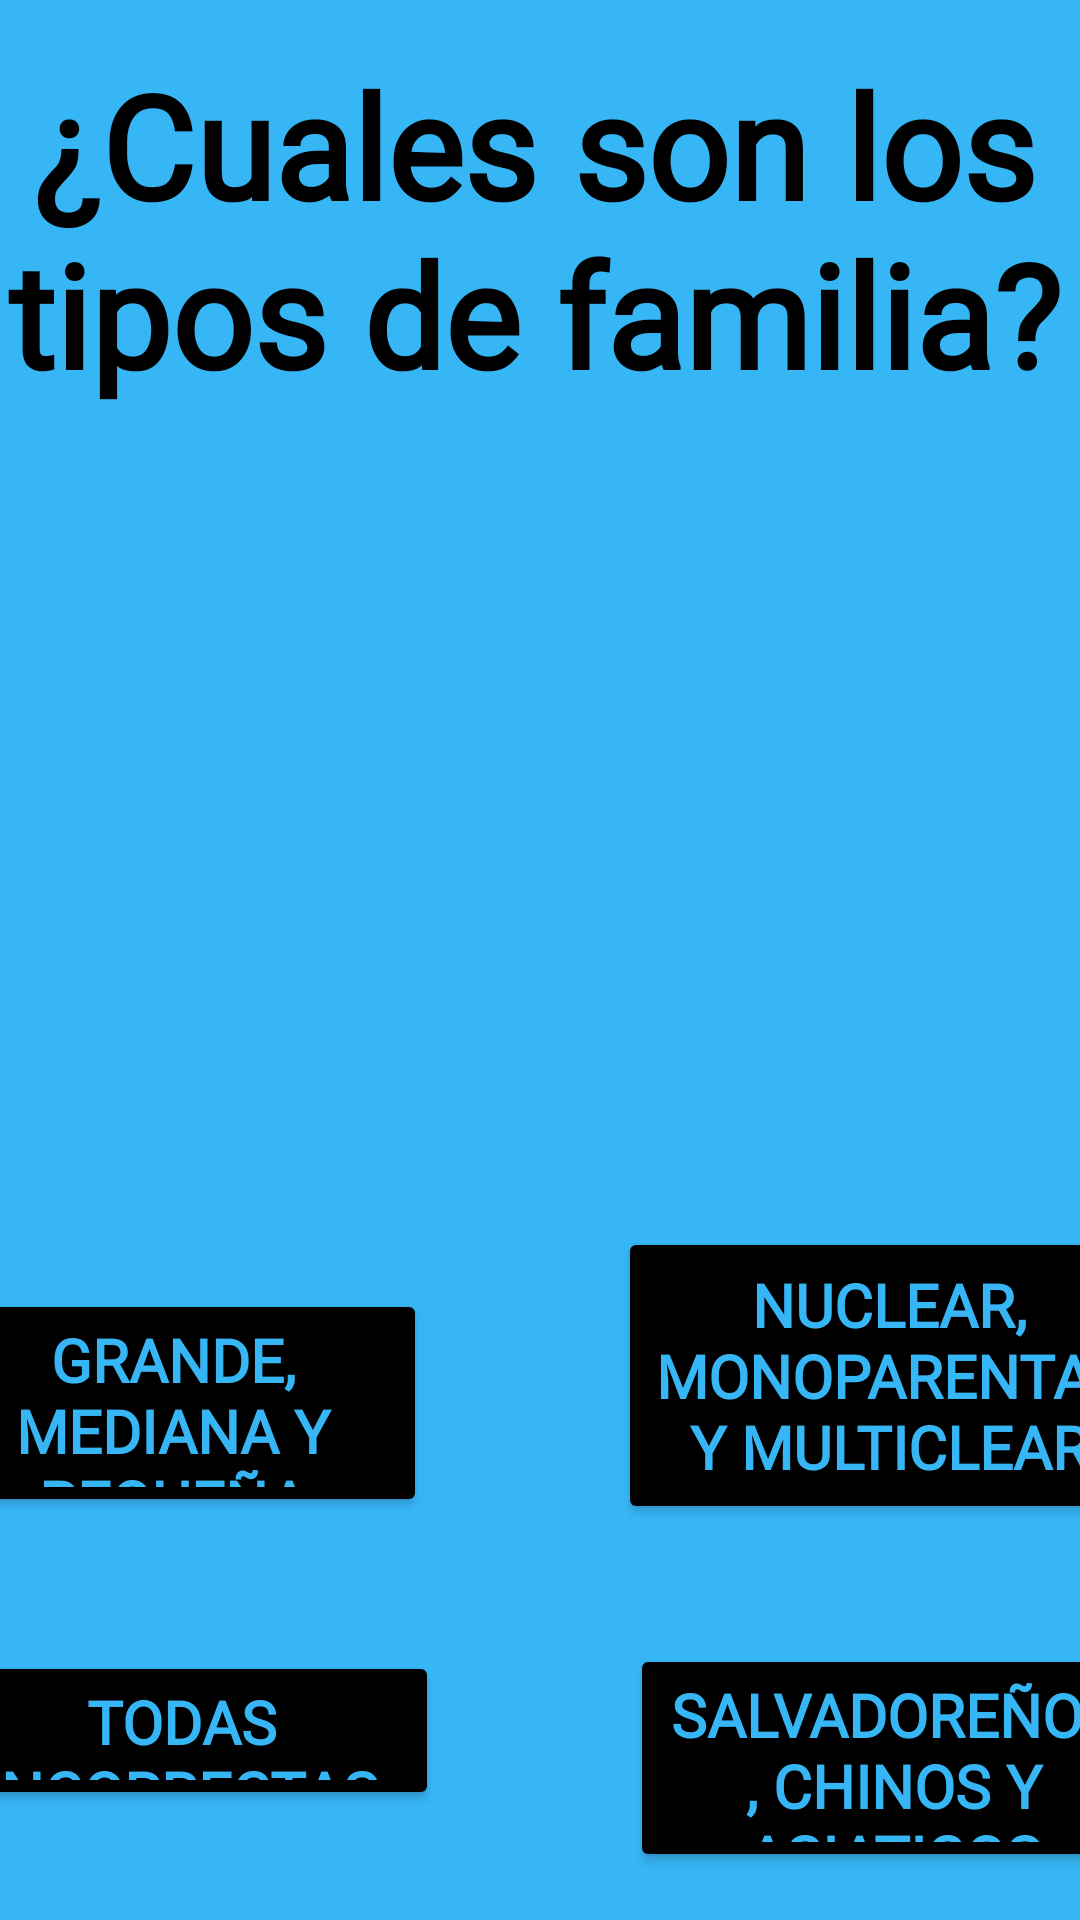

Reconstruct the res/layout file that produces this screen, plus the resources it refers to.
<!-- AndroidManifest.xml: application theme Theme.ProyectoKids -->
<!-- res/layout/activity_pregunta_so3.xml -->
<?xml version="1.0" encoding="utf-8"?>
<androidx.constraintlayout.widget.ConstraintLayout xmlns:android="http://schemas.android.com/apk/res/android"
    xmlns:app="http://schemas.android.com/apk/res-auto"
    xmlns:tools="http://schemas.android.com/tools"
    android:layout_width="match_parent"
    android:layout_height="match_parent"
    android:background="@color/bg_sociales"
    tools:context=".pregunta_so3">

    <TextView
        android:id="@+id/textView5"
        android:layout_width="360dp"
        android:layout_height="135dp"
        android:layout_marginStart="32dp"
        android:layout_marginTop="16dp"
        android:layout_marginEnd="32dp"
        android:fontFamily="@font/mousememoirs"
        android:text="¿Cuales son los tipos de familia?"
        android:textAlignment="center"
        android:textColor="@color/black"
        android:textSize="48sp"
        android:textStyle="bold"
        app:layout_constraintEnd_toEndOf="parent"
        app:layout_constraintHorizontal_bias="0.538"
        app:layout_constraintStart_toStartOf="parent"
        app:layout_constraintTop_toTopOf="parent" />

    <TableLayout
        android:id="@+id/tableLayout"
        android:layout_width="wrap_content"
        android:layout_height="wrap_content"
        android:layout_marginStart="8dp"
        android:layout_marginTop="16dp"
        android:layout_marginEnd="8dp"
        app:layout_constraintEnd_toEndOf="parent"
        app:layout_constraintStart_toStartOf="parent"
        app:layout_constraintTop_toBottomOf="@+id/textView5">

        <TableRow
            android:layout_width="match_parent"
            android:layout_height="match_parent">

            <ImageView
                android:id="@+id/imageView26"
                android:layout_width="250dp"
                android:layout_height="250dp"
                android:scaleType="fitCenter"
                app:srcCompat="@drawable/ic_so1" />

        </TableRow>

    </TableLayout>

    <Button
        android:id="@+id/buttonR1"
        android:layout_width="169dp"
        android:layout_height="76dp"
        android:layout_marginStart="32dp"
        android:layout_marginTop="8dp"
        android:layout_marginEnd="32dp"
        android:layout_marginBottom="32dp"
        android:backgroundTint="@color/cardview_dark_background"
        android:fontFamily="@font/mousememoirs"
        android:text="Grande, mediana y pequeña"
        android:textAlignment="center"
        android:textColor="@color/bg_sociales"
        android:textSize="20sp"
        android:textStyle="bold"
        android:theme="@style/Button.Math"
        app:layout_constraintBottom_toTopOf="@+id/buttonR3"
        app:layout_constraintEnd_toStartOf="@+id/buttonR2"
        app:layout_constraintStart_toStartOf="parent"
        app:layout_constraintTop_toBottomOf="@+id/tableLayout" />

    <Button
        android:id="@+id/buttonR2"
        android:layout_width="181dp"
        android:layout_height="99dp"
        android:layout_marginStart="32dp"
        android:layout_marginTop="8dp"
        android:layout_marginEnd="32dp"
        android:layout_marginBottom="32dp"
        android:backgroundTint="@color/cardview_dark_background"
        android:fontFamily="@font/mousememoirs"
        android:text="Nuclear, monoparental y multiclear"
        android:textAlignment="center"
        android:textColor="@color/bg_sociales"
        android:textSize="20sp"
        android:textStyle="bold"
        android:theme="@style/Button.Math"
        app:layout_constraintBottom_toTopOf="@+id/buttonR4"
        app:layout_constraintEnd_toEndOf="parent"
        app:layout_constraintStart_toEndOf="@+id/buttonR1"
        app:layout_constraintTop_toBottomOf="@+id/tableLayout" />

    <Button
        android:id="@+id/buttonR4"
        android:layout_width="176dp"
        android:layout_height="76dp"
        android:layout_marginStart="32dp"
        android:layout_marginTop="8dp"
        android:layout_marginEnd="32dp"
        android:layout_marginBottom="32dp"
        android:backgroundTint="@color/cardview_dark_background"
        android:fontFamily="@font/mousememoirs"
        android:text="Salvadoreños, Chinos y Asiaticos"
        android:textAlignment="center"
        android:textColor="@color/bg_sociales"
        android:textSize="20sp"
        android:textStyle="bold"
        android:theme="@style/Button.Math"
        app:layout_constraintBottom_toBottomOf="parent"
        app:layout_constraintEnd_toEndOf="parent"
        app:layout_constraintStart_toEndOf="@+id/buttonR3"
        app:layout_constraintTop_toBottomOf="@+id/buttonR2" />

    <Button
        android:id="@+id/buttonR3"
        android:layout_width="172dp"
        android:layout_height="53dp"
        android:layout_marginStart="32dp"
        android:layout_marginTop="8dp"
        android:layout_marginEnd="32dp"
        android:layout_marginBottom="32dp"
        android:backgroundTint="@color/cardview_dark_background"
        android:fontFamily="@font/mousememoirs"
        android:text="Todas incorrectas"
        android:textAlignment="center"
        android:textColor="@color/bg_sociales"
        android:textSize="20sp"
        android:textStyle="bold"
        android:theme="@style/Button.Math"
        app:layout_constraintBottom_toBottomOf="parent"
        app:layout_constraintEnd_toStartOf="@+id/buttonR4"
        app:layout_constraintStart_toStartOf="parent"
        app:layout_constraintTop_toBottomOf="@+id/buttonR1" />

</androidx.constraintlayout.widget.ConstraintLayout>
<!-- resources referenced by this layout -->
<resources>
  <color name="bg_sociales">#37B6F6</color>
  <color name="black">#FF000000</color>
  <style name="Button.Math" parent="ThemeOverlay.AppCompat">
          <item name="color">@color/bg_math</item>
          <item name="backgroundTint">@android:color/background_dark</item>
      </style>
  <style name="Theme.ProyectoKids" parent="Theme.MaterialComponents.DayNight.DarkActionBar">
          
          <item name="colorPrimary">@color/cardview_dark_background</item>
          <item name="colorPrimaryVariant">@color/purple_700</item>
          <item name="colorOnPrimary">@color/white</item>
          
          <item name="colorSecondary">@color/teal_200</item>
          <item name="colorSecondaryVariant">@color/teal_700</item>
          <item name="colorOnSecondary">@color/black</item>
          
          <item name="android:statusBarColor" tools:targetApi="l">?attr/colorPrimaryVariant</item>
          
      </style>
  <color name="bg_math">#F9E104</color>
  <color name="purple_700">#FF3700B3</color>
  <color name="white">#FFFFFFFF</color>
  <color name="teal_200">#FF03DAC5</color>
  <color name="teal_700">#FF018786</color>
</resources>
